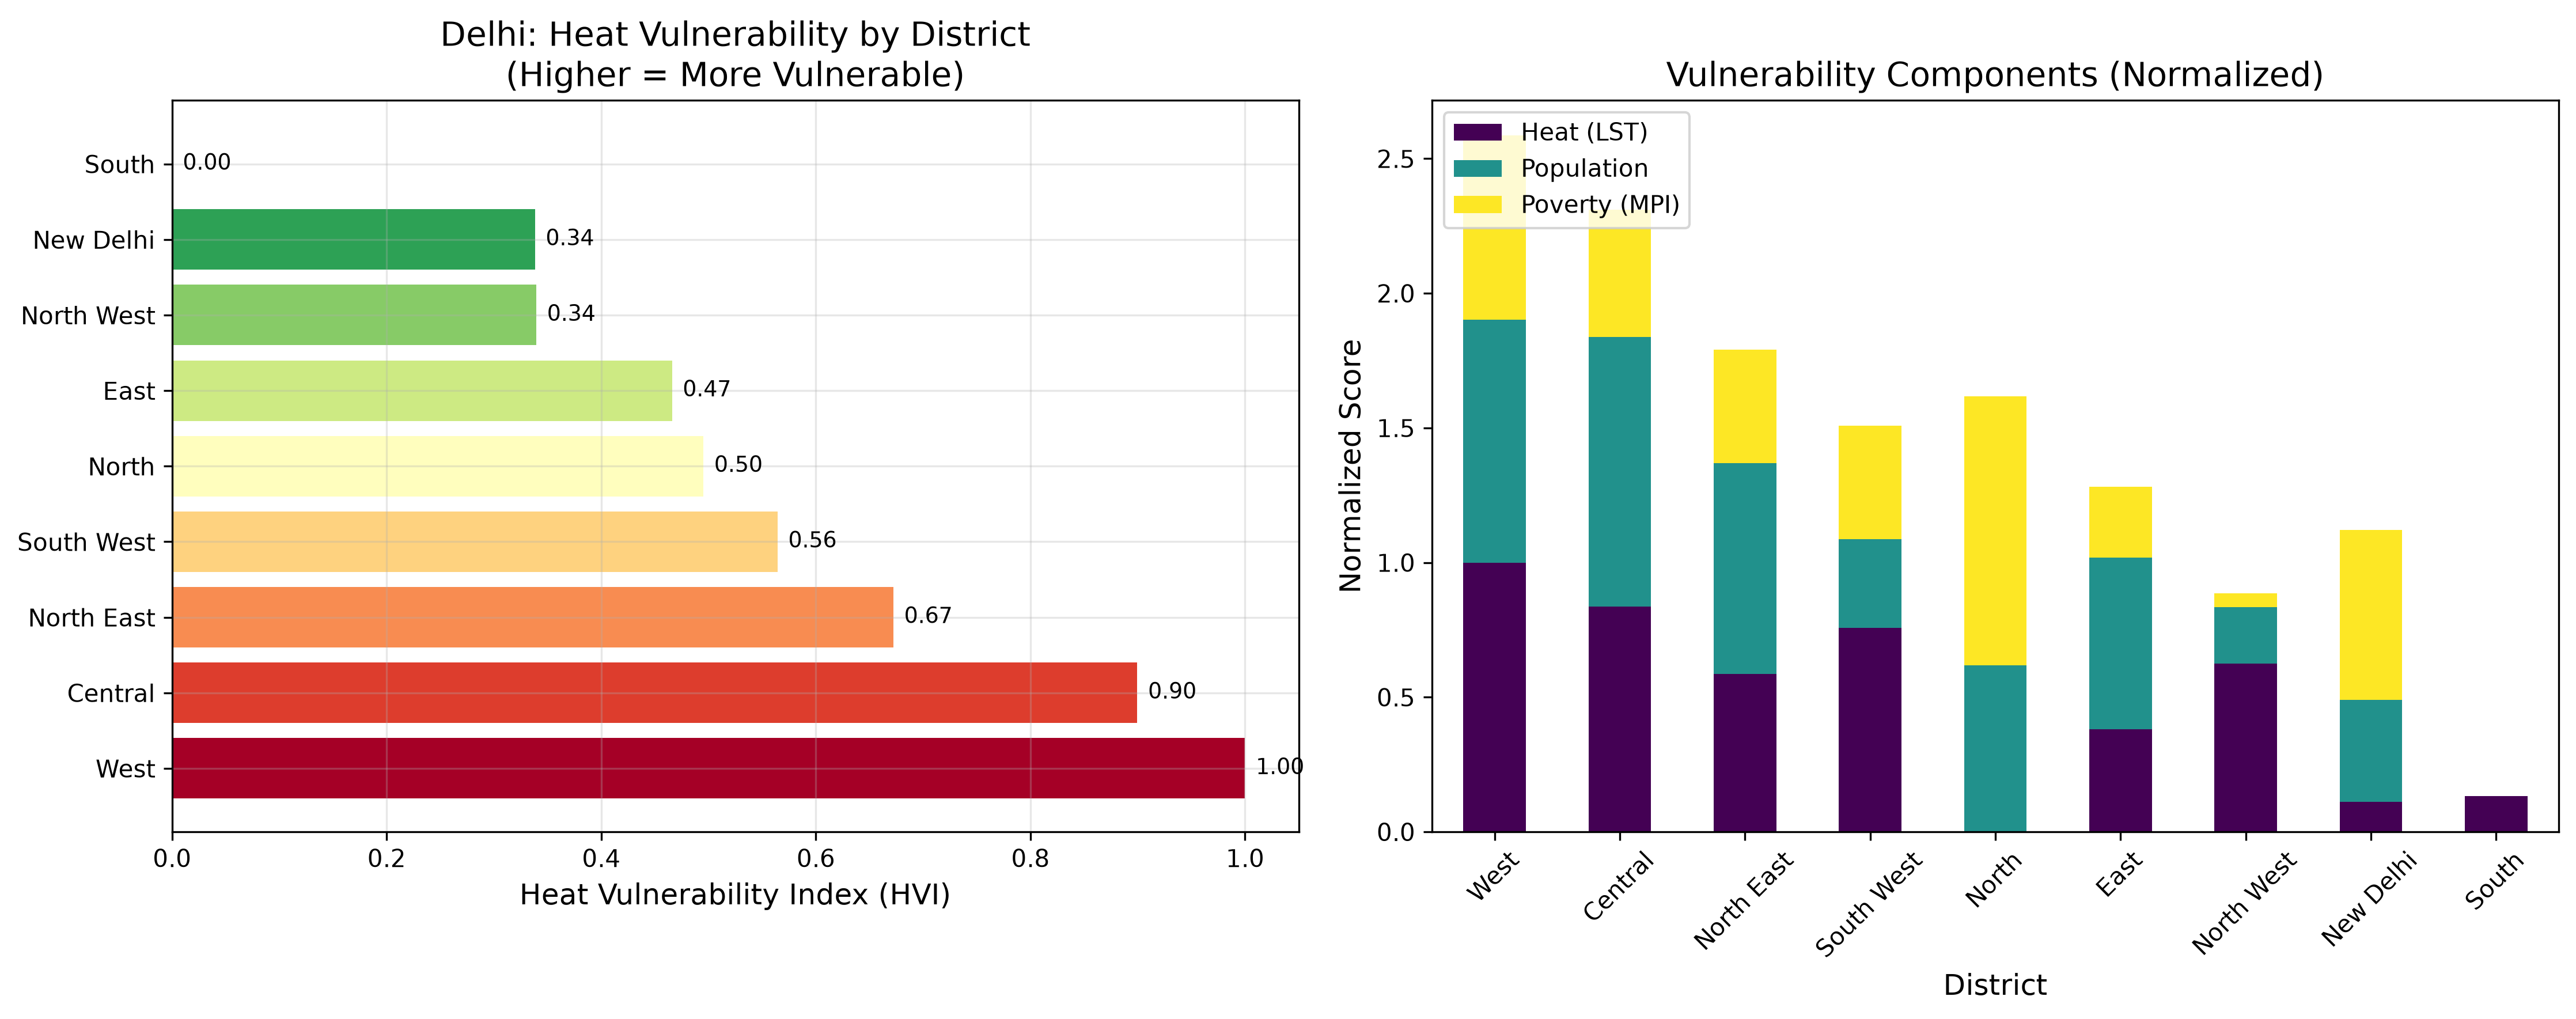

Values plotted in this chart, from the file beside it:
district, lst_avg, pop_avg, poverty_mpi, lst_norm, pop_norm, poverty_norm, HVI, rank
West, 42.19, 191.1, 0.0200, 1, 0.9026, 0.6842, 1, 1
Central, 41.84, 205.6, 0.0160, 0.8370, 1, 0.4737, 0.8996, 2
North East, 41.32, 173.2, 0.0150, 0.5871, 0.7816, 0.4211, 0.6723, 3
South West, 41.68, 106.1, 0.0150, 0.7583, 0.3287, 0.4211, 0.5643, 4
North, 40.09, 148.9, 0.0260, 0.0000, 0.6173, 1, 0.4952, 5
East, 40.89, 152.1, 0.0120, 0.3803, 0.6392, 0.2632, 0.4659, 6
North West, 41.4, 88.44, 0.0080, 0.6241, 0.2096, 0.0526, 0.3395, 7
New Delhi, 40.32, 113.7, 0.0190, 0.1106, 0.3800, 0.6316, 0.3382, 8
South, 40.37, 57.38, 0.0070, 0.1328, 0.0000, 0.0000, 0.0000, 9
